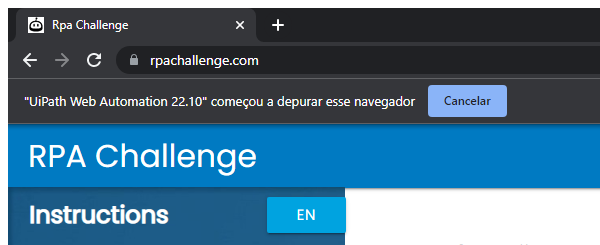
Task: Instruções:
- Criar um fluxo de trabalho que insira dados de uma planilha nos campos do formulário na tela.
- Os campos mudarão de posição na tela após cada envio ao longo de 10 rodadas, portanto, o fluxo de trabalho deve identificar corretamente onde cada registro da planilha deve ser digitado todas as vezes.
Workflow: RPAChallenge_InputForms

Step 1: Attach Browser - RPAChallenge Steps Page in window 'Rpa Challenge' (chrome.exe)

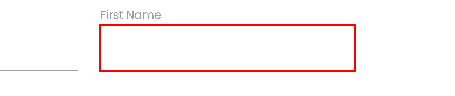
Step 2: type [in_FirstName] into the text box

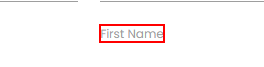
Step 3: Find Element  - First Name on the label 'First Name'

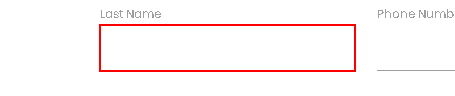
Step 4: type [in_LastName] into the text box

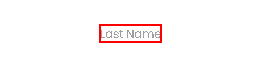
Step 5: Find Element  - Last Name on the label 'Last Name'

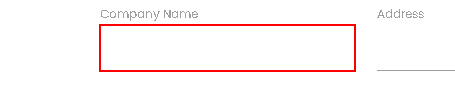
Step 6: type [in_CompanyName] into the text box

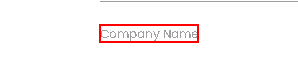
Step 7: Find Element  - Company Name on the label 'Company Name'

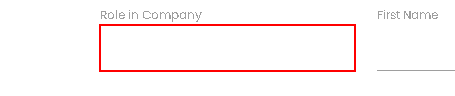
Step 8: type [in_RoleInCompany] into the text box

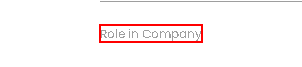
Step 9: Find Element  - Role in Company on the label 'Role in Company'

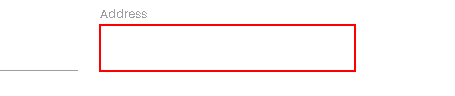
Step 10: type [in_Address] into the text box

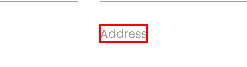
Step 11: Find Element  - Address on the label 'Address'

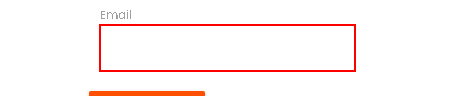
Step 12: type [in_Email] into the text box

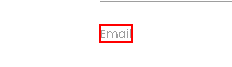
Step 13: Find Element  - Email on the label 'Email'

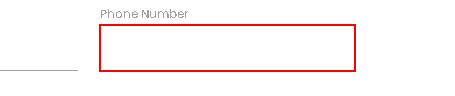
Step 14: type [in_PhoneNumber] into the text box

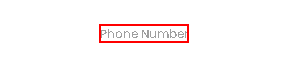
Step 15: Find Element  - Phone Number on the label 'Phone Number'

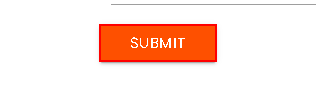
Step 16: click on the text box 'Submit'